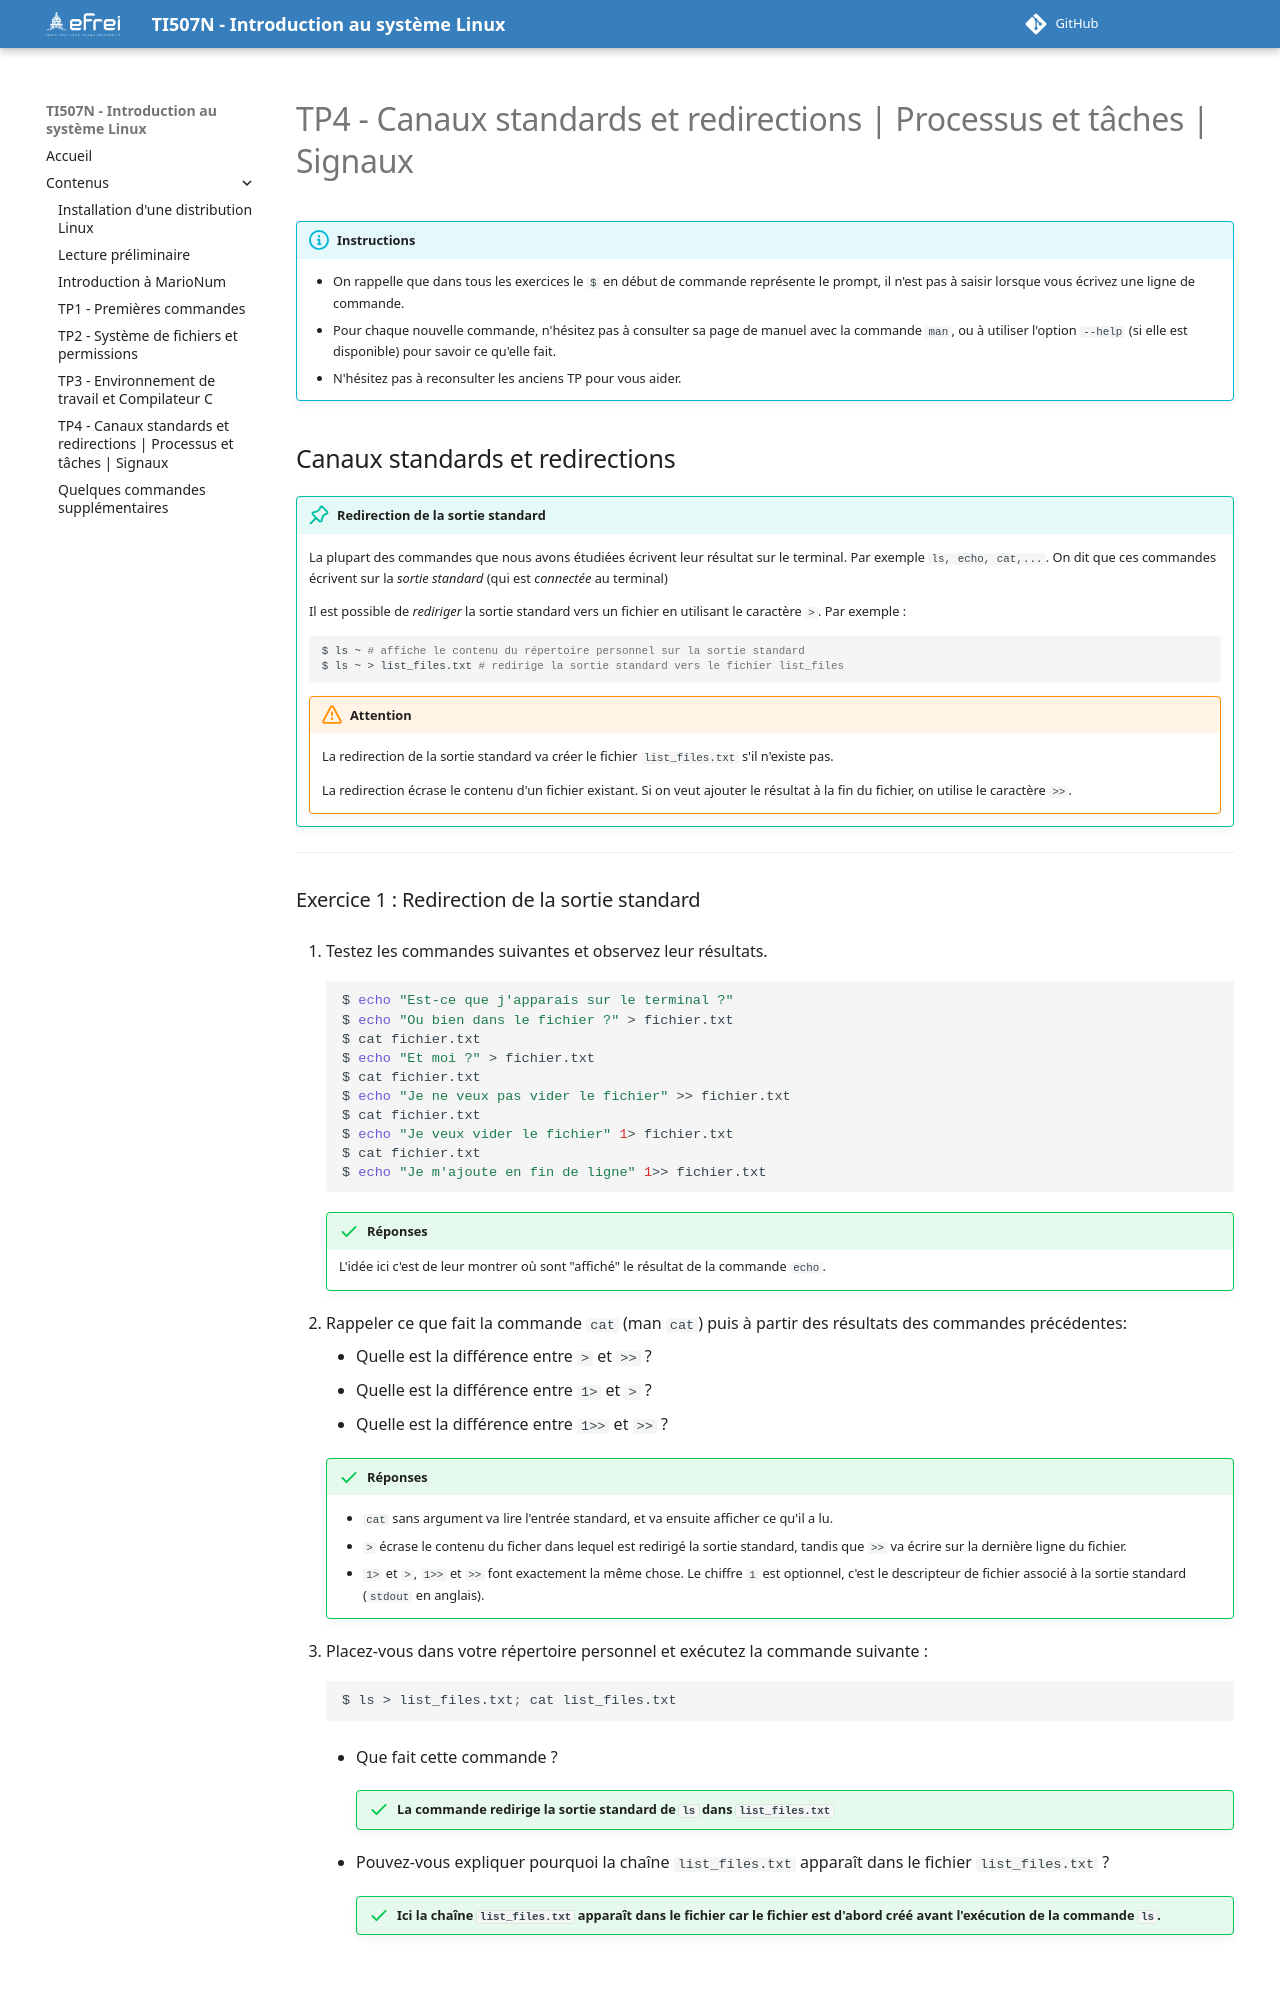

repository: YvanGuifo/introduction-linux-fr-I1TI507N · page: contenus/corrige-tp4/index.html · generator: mkdocs

---
title: TP4 - Canaux standards et redirections | Processus et tâches | Signaux
---

# TP4 - Canaux standards et redirections | Processus et tâches | Signaux

!!! info "Instructions"

    - On rappelle que dans tous les exercices le `$` en début de commande représente le prompt, il n'est pas à saisir lorsque vous écrivez une ligne de commande.
    - Pour chaque nouvelle commande, n'hésitez pas à consulter sa page de manuel avec la commande `man`, ou à utiliser l'option `--help` (si elle est disponible) pour savoir ce qu'elle fait.
    - N'hésitez pas à reconsulter les anciens TP pour vous aider.


## Canaux standards et redirections

!!! tip "Redirection de la sortie standard"

    La plupart des commandes que nous avons étudiées écrivent leur résultat sur le terminal. Par exemple `ls, echo, cat,...`. On dit que ces commandes écrivent sur la *sortie standard* (qui est *connectée* au terminal) 
    
    Il est possible de *rediriger* la sortie standard vers un fichier en utilisant le caractère `>`. Par exemple :
    ```bash
    $ ls ~ # affiche le contenu du répertoire personnel sur la sortie standard
    $ ls ~ > list_files.txt # redirige la sortie standard vers le fichier list_files
    ```

    !!! warning "Attention"
        La redirection de la sortie standard va créer le fichier `list_files.txt` s'il n'existe pas.

        La redirection écrase le contenu d'un fichier existant. Si on veut ajouter le résultat à la fin du fichier, on utilise le caractère `>>`.

---
###  Exercice 1 : Redirection de la sortie standard

1. Testez les commandes suivantes et observez leur résultats.
```bash
$ echo "Est-ce que j'apparais sur le terminal ?"
$ echo "Ou bien dans le fichier ?" > fichier.txt
$ cat fichier.txt
$ echo "Et moi ?" > fichier.txt
$ cat fichier.txt
$ echo "Je ne veux pas vider le fichier" >> fichier.txt
$ cat fichier.txt
$ echo "Je veux vider le fichier" 1> fichier.txt
$ cat fichier.txt
$ echo "Je m'ajoute en fin de ligne" 1>> fichier.txt
```

    !!! success "Réponses"
        L'idée ici c'est de leur montrer où sont "affiché" le résultat de la commande `echo`.
    
2. Rappeler ce que fait la commande `cat` (man `cat`) puis à partir des résultats des commandes précédentes:

    - Quelle est la différence entre `>` et `>>` ?
    - Quelle est la différence entre `1>` et `>` ?
    - Quelle est la différence entre `1>>` et `>>` ?
    
    !!! success "Réponses"
        * `cat` sans argument va lire l'entrée standard, et va ensuite afficher ce qu'il a lu.

        * `>` écrase le contenu du ficher dans lequel est redirigé la sortie standard, tandis que `>>` va écrire sur la dernière ligne du fichier.
        * `1>` et `>`, `1>>` et `>>` font exactement la même chose. Le chiffre `1` est optionnel, c'est le descripteur de fichier associé à la sortie standard (`stdout` en anglais).

3. Placez-vous dans votre répertoire personnel et exécutez la commande suivante :
    ```bash
    $ ls > list_files.txt; cat list_files.txt
    ```
    - Que fait cette commande ?
        
        !!! success "La commande redirige la sortie standard de `ls` dans `list_files.txt`"
    
    - Pouvez-vous expliquer pourquoi la chaîne `list_files.txt` apparaît dans le fichier `list_files.txt` ?

        !!! success "Ici la chaîne `list_files.txt` apparaît dans le fichier car le fichier est d'abord créé avant l'exécution de la commande `ls`."
